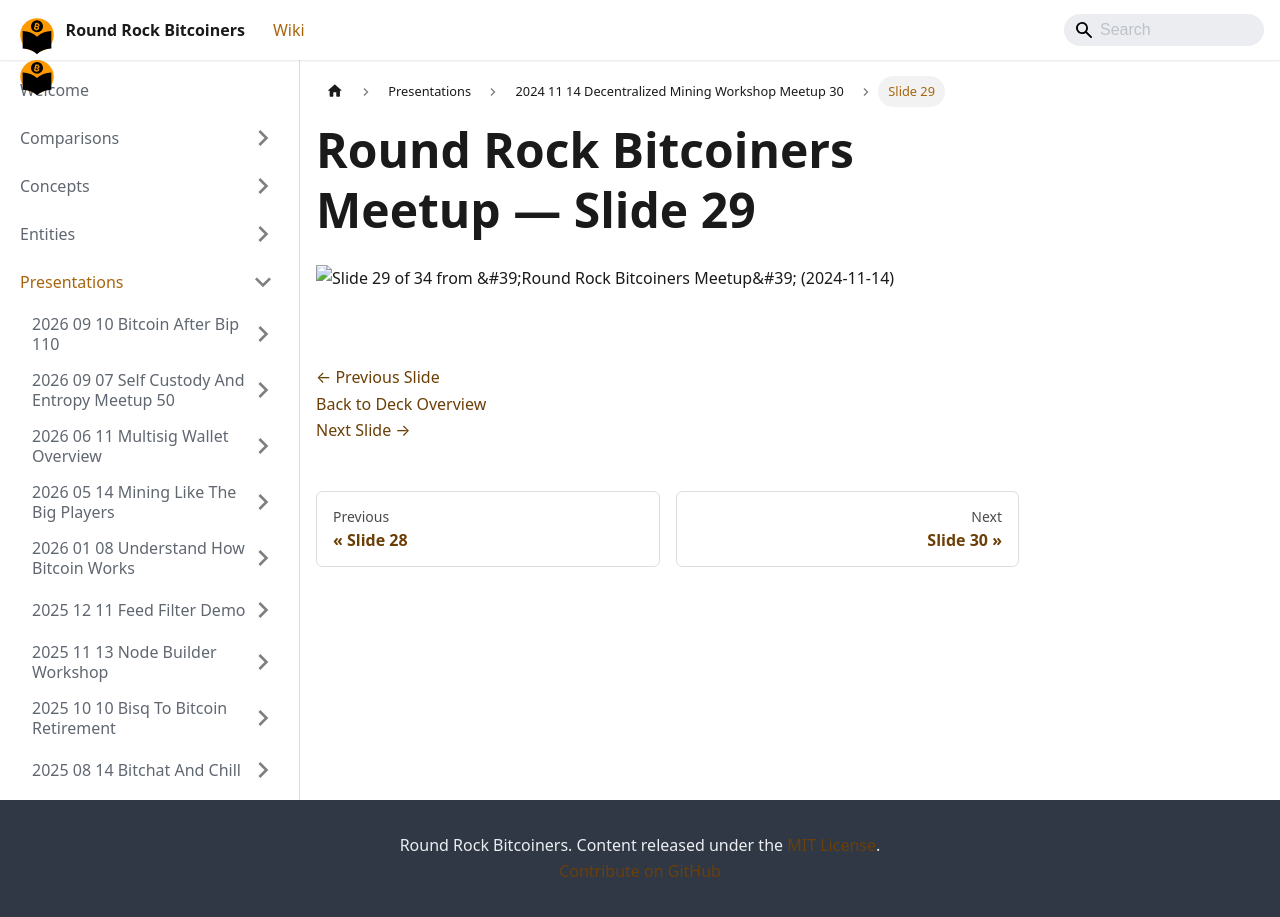

repository: jason-me/rrbtc-wiki · page: presentations/2024-11-14-decentralized-mining-workshop-meetup-30/slide-029/index.html · generator: docusaurus

---
title: "Slide 29 of 34 - Round Rock Bitcoiners Meetup"
sidebar_label: "Slide 29"
pagination_next: "presentations/2024-11-14-decentralized-mining-workshop-meetup-30/slide-030"
pagination_prev: "presentations/2024-11-14-decentralized-mining-workshop-meetup-30/slide-028"
---

# Round Rock Bitcoiners Meetup — Slide 29

![Slide 29 of 34 from 'Round Rock Bitcoiners Meetup' (2024-11-14)](/img/slides/2024-11-14-decentralized-mining-workshop-meetup-30/slide_028.jpg)

<br/>
<br/>

[← Previous Slide](/presentations/2024-11-14-decentralized-mining-workshop-meetup-30/slide-028)  
[Back to Deck Overview](/presentations/2024-11-14-decentralized-mining-workshop-meetup-30/)  
[Next Slide →](/presentations/2024-11-14-decentralized-mining-workshop-meetup-30/slide-030)
